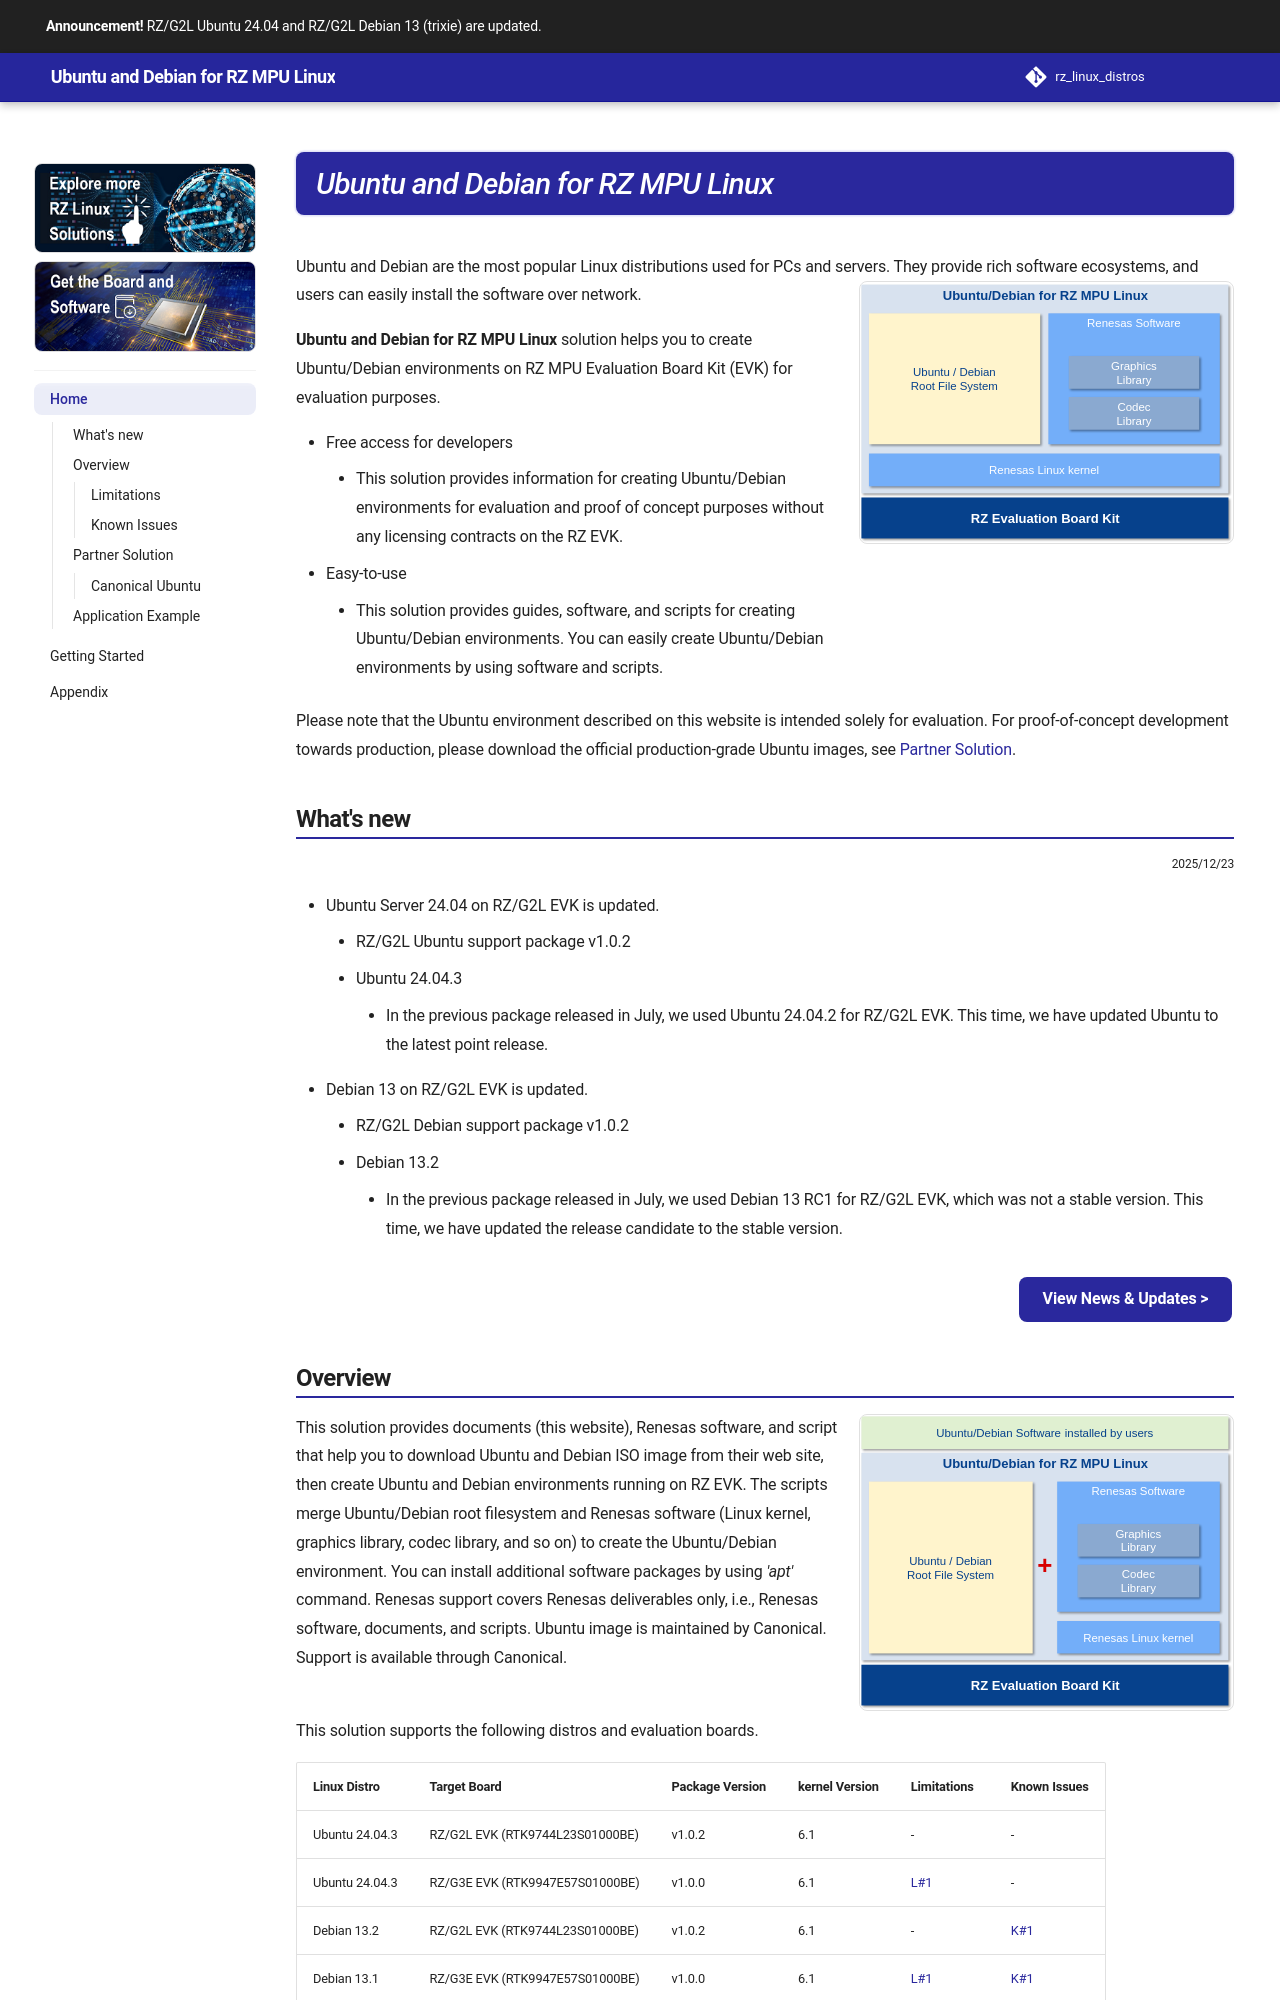

repository: renesas-rz/rz_linux_distros · page: index.html · generator: mkdocs

# Ubuntu and Debian for RZ MPU Linux

Ubuntu and Debian are the most popular Linux distributions used for PCs and servers.
They provide rich software ecosystems, and users can easily install the software over network.
![](assets/images/ubuntu-debian-block-diagram.svg){  align=right width=400 style=max-width:40%}

**Ubuntu and Debian for RZ MPU Linux** solution helps you to create Ubuntu/Debian environments on RZ MPU Evaluation Board Kit (EVK) for evaluation purposes.
